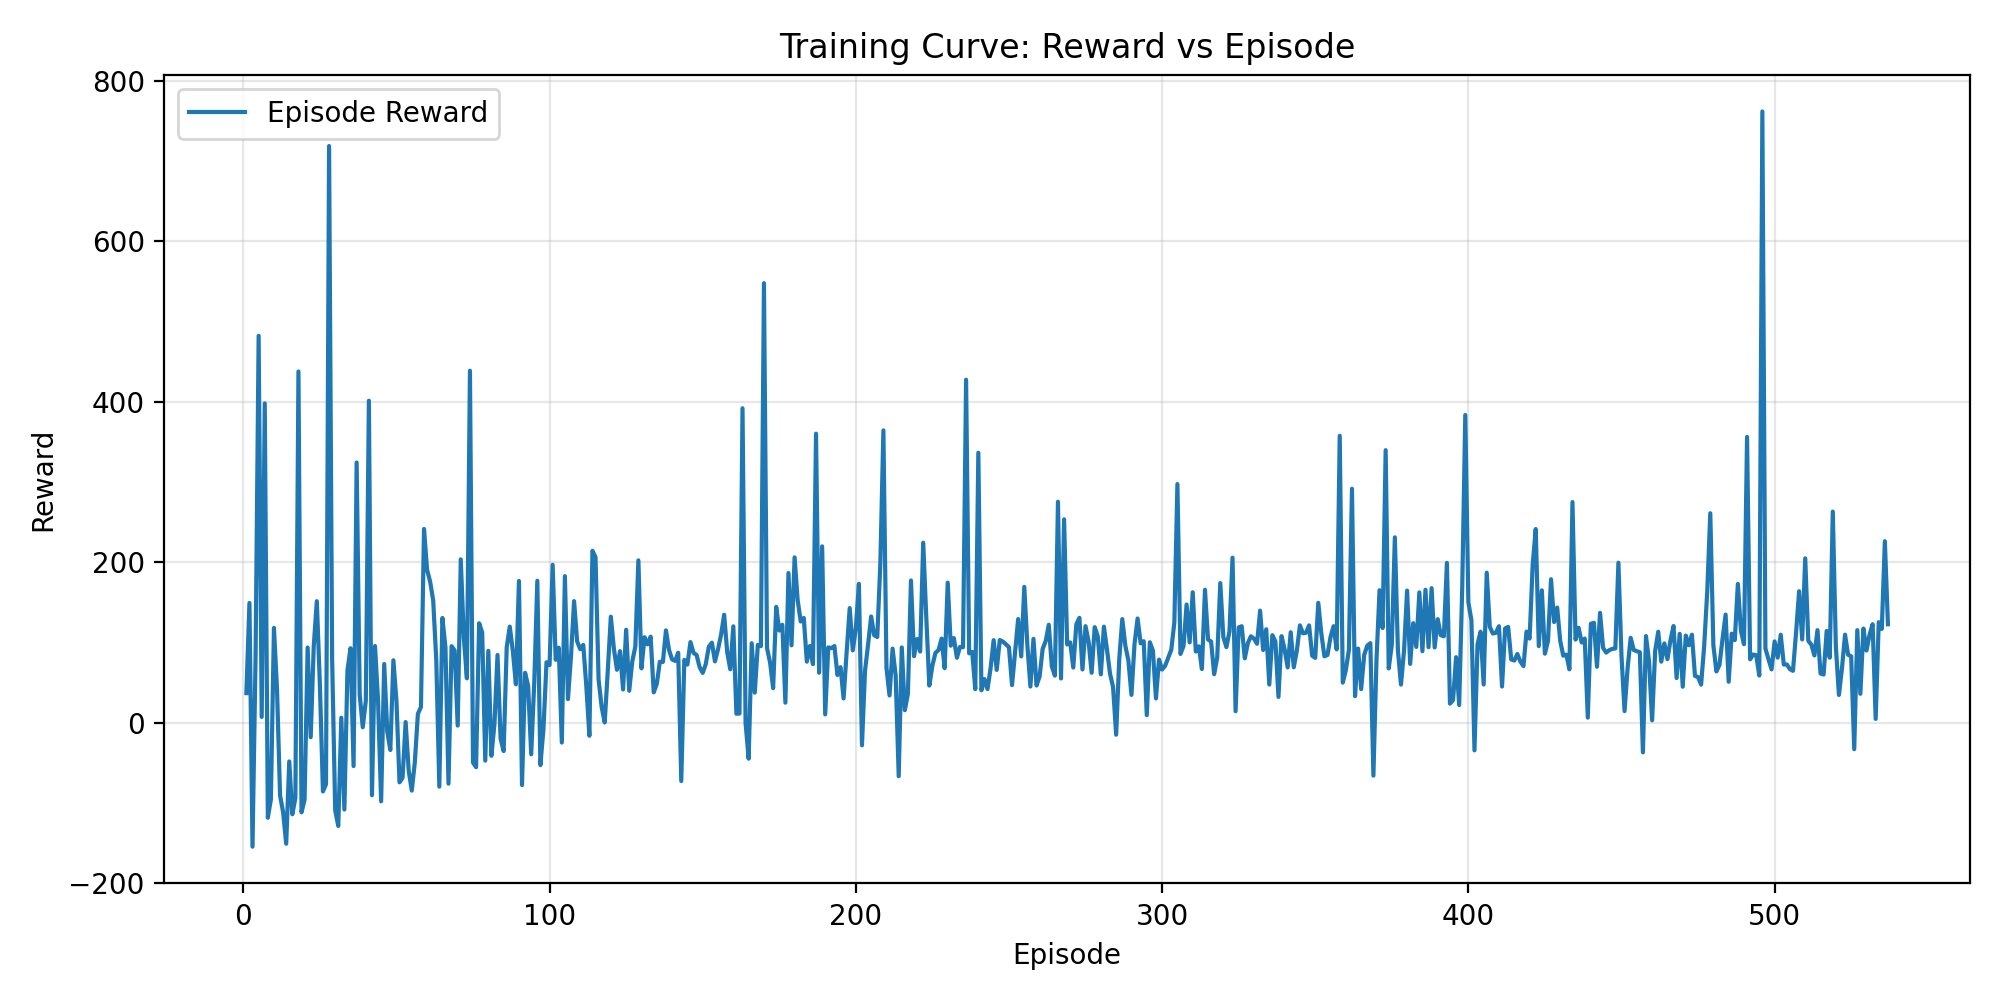

Data behind this chart, as committed beside it:
episode, reward, length, reward_per_step
1, 36.91, 268, 0.1377
2, 149.3, 500, 0.2986
3, -154.5, 500, -0.309
4, 81.8, 85, 0.9623
5, 482.3, 260, 1.855
6, 7.277, 343, 0.02122
7, 398.1, 500, 0.7961
8, -118.4, 500, -0.2369
9, -95.56, 500, -0.1911
10, 118.2, 500, 0.2364
11, 41.94, 292, 0.1436
12, -90.66, 500, -0.1813
13, -111.7, 500, -0.2234
14, -150.8, 500, -0.3016
15, -48.23, 500, -0.09647
16, -114.1, 500, -0.2281
17, -93.79, 500, -0.1876
18, 437.8, 500, 0.8756
19, -111.7, 500, -0.2234
20, -95.94, 500, -0.1919
21, 93.78, 85, 1.103
22, -18.04, 463, -0.03896
23, 95.77, 17, 5.634
24, 151.5, 223, 0.6794
25, 47.41, 284, 0.1669
26, -85.6, 500, -0.1712
27, -76.57, 500, -0.1531
28, 718.9, 500, 1.438
29, 78.95, 103, 0.7665
30, -109.2, 500, -0.2183
31, -128.6, 500, -0.2572
32, 6.27, 386, 0.01624
33, -108.2, 500, -0.2164
34, 65.34, 185, 0.3532
35, 92.91, 44, 2.112
36, -54.01, 500, -0.108
37, 324.4, 268, 1.211
38, 35.07, 316, 0.111
39, -5.614, 381, -0.01473
40, 27.54, 295, 0.09335
41, 401.4, 451, 0.89
42, -90.39, 500, -0.1808
43, 95.63, 107, 0.8937
44, 26.71, 286, 0.09338
45, -97.95, 500, -0.1959
46, 73.23, 128, 0.5721
47, -10.84, 423, -0.02562
48, -33.95, 500, -0.06789
49, 77.86, 151, 0.5156
50, 27.24, 290, 0.09395
51, -74.25, 500, -0.1485
52, -68.6, 500, -0.1372
53, 0.8594, 414, 0.002076
54, -59.52, 500, -0.119
55, -84.59, 500, -0.1692
56, -49.38, 500, -0.09875
57, 11.06, 357, 0.03099
58, 19.55, 325, 0.06017
59, 241.6, 152, 1.589
60, 190.6, 86, 2.217
... 477 more rows
